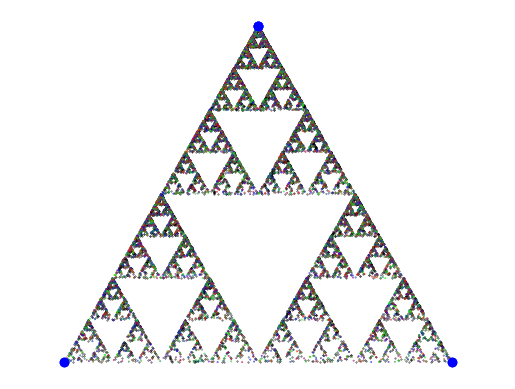

The matplotlib source for this figure:
from re import T
import numpy as np
import matplotlib.pyplot as plt

class ChaosGame:
    def __init__(self, n: int, r: float = 1/2)->None:

        if isinstance(n, int) == False or isinstance(r, float) == False:
            raise TypeError()
        
        if n >= 3 and r > 0 and r < 1:
            self.n = n
            self.r = r

        else:
            raise ValueError()

        self._generate_ngon()

    def _generate_ngon(self) -> np.ndarray:
        theta = np.linspace(0, 2*np.pi, self.n + 1)
        Corners = []

        for i in theta:
            Corners.append((np.sin(i), np.cos(i)))

        return np.array(Corners)

    def _starting_point(self)->int:
        corners = self._generate_ngon()
        weights = np.random.random(self.n)
        weights = weights/sum(weights)
        
        x0 = 0
        for i in range(self.n):
            x0 += corners[i] * weights[i]      
        return x0

    def iterate(self, steps: int = 10000, discard: int = 5)->np.ndarray:
        corner = self._generate_ngon()
        x0 = self._starting_point()
        x_list = [x0]
        Indicies = [0]
        for i in range(steps-1):
            j = np.random.randint(low=0, high=self.n+1)
            x_list.append(self.r * x_list[i] + (1-self.r) * corner[j])
            Indicies.append(j)

        # Discarding starting points
        Indicies = Indicies[discard:]
        x_list = x_list[discard:]
        return np.array(x_list), np.array(Indicies)

    @property
    def gradient_color(self, steps: int = 10000, discard: int = 5)->np.ndarray:

        C = np.zeros((steps,3)) # C is the color values 
        C[0] = (0,0,0)

        r0 = np.array([1,0,0]) #red
        r1 = np.array([0,1,0]) #green
        r2 = np.array([0,0,1]) #blue
        r = [r0, r1, r2]

        for i in range(steps-1):
            j = np.random.randint(3)
            C[i+1] = (C[i] + r[j])/2
        
        return C[discard:]

    def plot_ngon(self)->None:
    
        plt.figure()
        plt.scatter(*zip(*self._generate_ngon()), c='b')
        plt.show()

    def plot(self, color=False, cmap='rainbow')->None:
        
        x_list = self.iterate()[0]

        if color == True:
            colors = self.gradient_color
        else:
            colors = 'black'
            
        
        plt.scatter(x_list[:,0], x_list[:,1], c=colors, cmap=cmap, s = 0.4, marker = '.') 
        plt.scatter(*zip(*self._generate_ngon()), c = 'b')  
        plt.axis('equal')
        plt.axis('off')
    
    def show(self, color = False, cmap='rainbow')->None:
        self.plot(color, cmap=cmap)
        plt.show()


    def savepng(self, outfile, color=False, cmap='rainbow')->None:

        if '.png' not in outfile:
            outfile = outfile + '.png'

        self.plot(color, cmap=cmap)
        plt.savefig(outfile, dpi=300, transparent=True)




if __name__ == "__main__":
    ''' Exercise 2b) 
    Tester om plot_ngon plotter figurer med n punkter og om de ser rimelig ut:
    figurene ser rimelige ut. n=3 gir trekant, n=4 gir firekant, n=5 gir femkant osv.
    Jo flere n, jo nærmere en sirkel kommer formen.

    for n in range(3, 9):
        figure = ChaosGame(n)
        figure.plot_ngon()
    '''

    '''Exercise 2c) 
    Genererer 1000 tilfeldig tall for å sjekke om startpunktet x0 er innenfor femkanten.

    pentagon = ChaosGame(5)
    for i in range(11): #1001
        x = pentagon._starting_point()
        plt.scatter(x[0], x[1], c = 'r')
        plt.scatter(*zip(*pentagon._generate_ngon()), c='b')

    plt.show()
    '''

    ''' Exercise 2e) '''
    # Without color
    rectangle = ChaosGame(n=3, r=1/2)
    rectangle.show()
    
    # With color
    rectangle_color = ChaosGame(n=3, r=1/2)
    rectangle_color.show(color = True)

        
